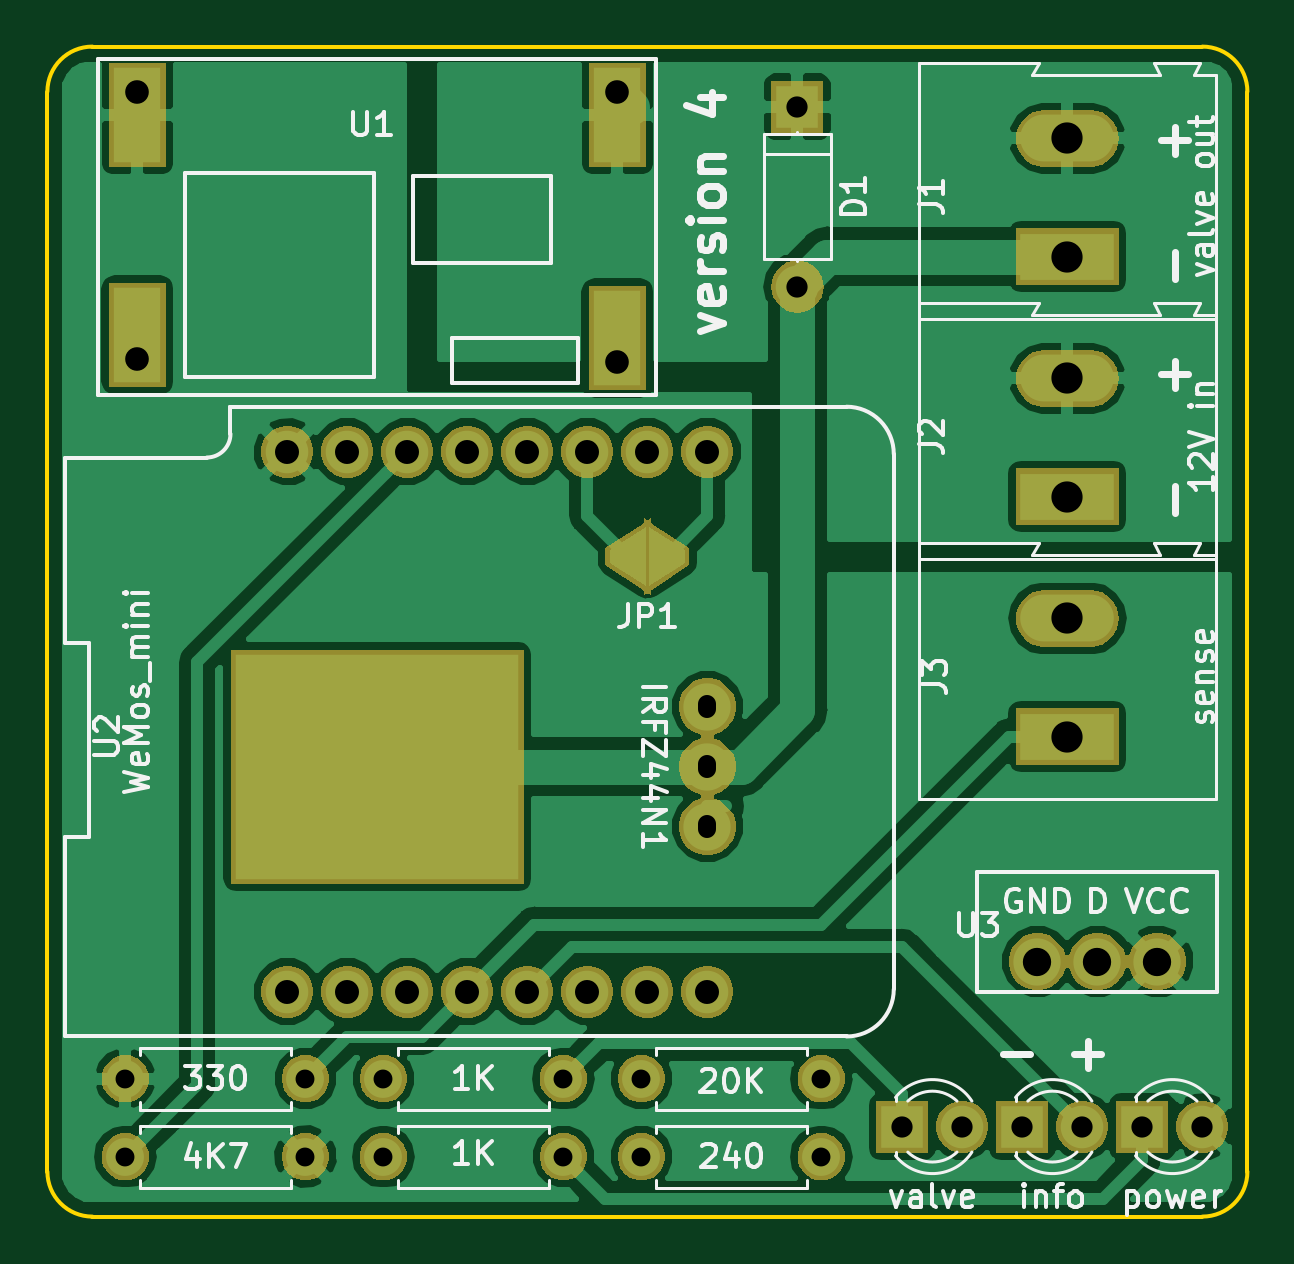
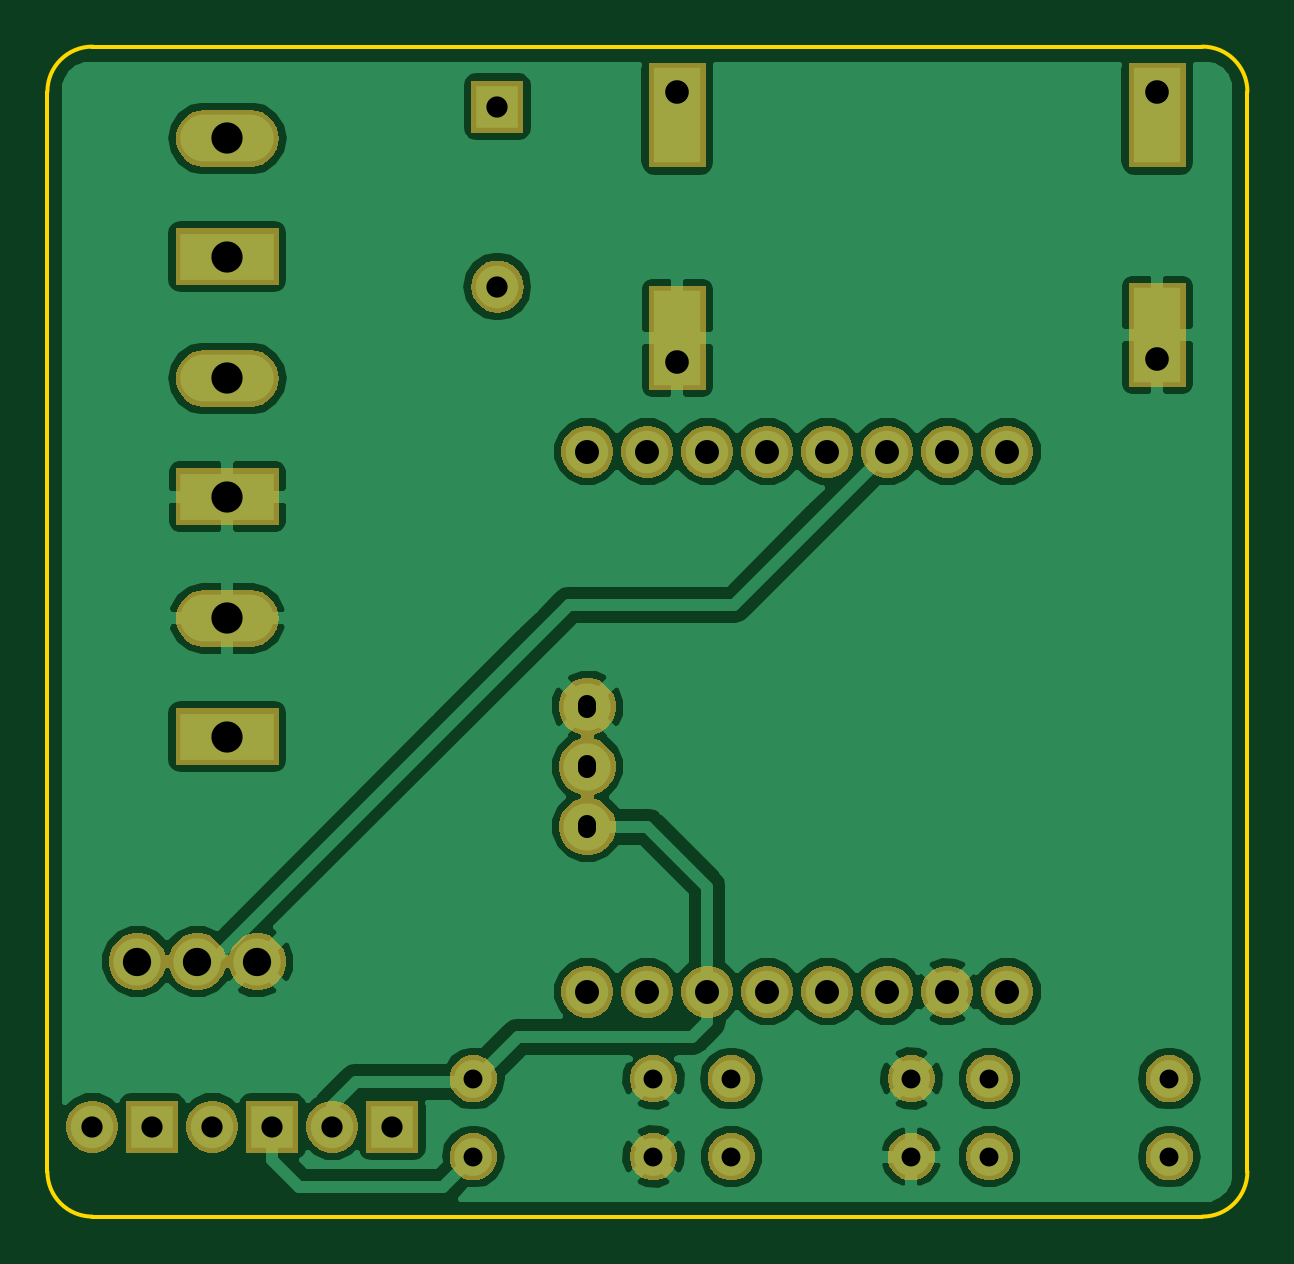
Circuit board: 8 layer files. Board 50.8 x 49.5 mm.
- bottom_copper: wasserschaden-B.Cu.gbr (60977 bytes)
- bottom_mask: wasserschaden-B.Mask.gbr (44153 bytes)
- bottom_silk: wasserschaden-B.SilkS.gbr (497 bytes)
- outline: wasserschaden-Edge.Cuts.gbr (989 bytes)
- top_copper: wasserschaden-F.Cu.gbr (61461 bytes)
- top_mask: wasserschaden-F.Mask.gbr (45523 bytes)
- top_silk: wasserschaden-F.SilkS.gbr (32300 bytes)
- drill: wasserschaden.drl (938 bytes)

=== bottom_copper: wasserschaden-B.Cu.gbr (60977 bytes, source omitted) ===
=== bottom_mask: wasserschaden-B.Mask.gbr (44153 bytes, source omitted) ===
=== bottom_silk: wasserschaden-B.SilkS.gbr ===
G04 #@! TF.GenerationSoftware,KiCad,Pcbnew,5.0.1*
G04 #@! TF.CreationDate,2019-01-31T10:33:15+01:00*
G04 #@! TF.ProjectId,wasserschaden,7761737365727363686164656E2E6B69,rev?*
G04 #@! TF.SameCoordinates,Original*
G04 #@! TF.FileFunction,Legend,Bot*
G04 #@! TF.FilePolarity,Positive*
%FSLAX46Y46*%
G04 Gerber Fmt 4.6, Leading zero omitted, Abs format (unit mm)*
G04 Created by KiCad (PCBNEW 5.0.1) date Do 31 Jan 2019 10:33:15 CET*
%MOMM*%
%LPD*%
G01*
G04 APERTURE LIST*
G04 APERTURE END LIST*
M02*

=== outline: wasserschaden-Edge.Cuts.gbr ===
G04 #@! TF.GenerationSoftware,KiCad,Pcbnew,5.0.1*
G04 #@! TF.CreationDate,2019-01-31T10:33:15+01:00*
G04 #@! TF.ProjectId,wasserschaden,7761737365727363686164656E2E6B69,rev?*
G04 #@! TF.SameCoordinates,Original*
G04 #@! TF.FileFunction,Profile,NP*
%FSLAX46Y46*%
G04 Gerber Fmt 4.6, Leading zero omitted, Abs format (unit mm)*
G04 Created by KiCad (PCBNEW 5.0.1) date Do 31 Jan 2019 10:33:15 CET*
%MOMM*%
%LPD*%
G01*
G04 APERTURE LIST*
%ADD10C,0.150000*%
G04 APERTURE END LIST*
D10*
X127635000Y-107950000D02*
G75*
G02X125730000Y-106045000I0J1905000D01*
G01*
X176530000Y-106045000D02*
G75*
G02X174625000Y-107950000I-1905000J0D01*
G01*
X174625000Y-58420000D02*
G75*
G02X176530000Y-60325000I0J-1905000D01*
G01*
X125730000Y-60325000D02*
G75*
G02X127635000Y-58420000I1905000J0D01*
G01*
X174625000Y-107950000D02*
X127635000Y-107950000D01*
X174625000Y-58420000D02*
X127635000Y-58420000D01*
X176530000Y-60325000D02*
X176530000Y-106045000D01*
X125730000Y-60325000D02*
X125730000Y-106045000D01*
M02*

=== top_copper: wasserschaden-F.Cu.gbr (61461 bytes, source omitted) ===
=== top_mask: wasserschaden-F.Mask.gbr (45523 bytes, source omitted) ===
=== top_silk: wasserschaden-F.SilkS.gbr (32300 bytes, source omitted) ===
=== drill: wasserschaden.drl ===
M48
;DRILL file {KiCad 5.0.1} date Do 31 Jan 2019 10:33:11 CET
;FORMAT={-:-/ absolute / inch / decimal}
FMAT,2
INCH,TZ
T1C0.0300
T2C0.0315
T3C0.0354
T4C0.0394
T5C0.0400
T6C0.0472
T7C0.0520
%
G90
G05
M72
T2
X5.08Y-4.15
X5.38Y-4.15
X5.08Y-4.02
X5.38Y-4.02
X5.94Y-4.15
X6.24Y-4.15
X5.94Y-4.02
X6.24Y-4.02
X5.51Y-4.02
X5.81Y-4.02
X5.51Y-4.15
X5.81Y-4.15
T3
X6.375Y-4.1
X6.475Y-4.1
X6.775Y-4.1
X6.875Y-4.1
X6.2Y-2.4
X6.2Y-2.7
X6.575Y-4.1
X6.675Y-4.1
T4
X5.1Y-2.375
X5.1Y-2.82
X5.9Y-2.375
X5.9Y-2.825
T5
X5.35Y-2.975
X5.35Y-3.875
X5.45Y-2.975
X5.45Y-3.875
X5.55Y-2.975
X5.55Y-3.875
X5.65Y-2.975
X5.65Y-3.875
X5.75Y-2.975
X5.75Y-3.875
X5.85Y-2.975
X5.85Y-3.875
X5.95Y-2.975
X5.95Y-3.875
X6.05Y-2.975
X6.05Y-3.875
T6
X6.6Y-3.825
X6.7Y-3.825
X6.8Y-3.825
T7
X6.65Y-3.2531
X6.65Y-3.45
X6.65Y-2.8531
X6.65Y-3.05
X6.65Y-2.4531
X6.65Y-2.65
T1
X6.05Y-3.3953G85X6.05Y-3.4047
G05
X6.05Y-3.4953G85X6.05Y-3.5047
G05
X6.05Y-3.5953G85X6.05Y-3.6047
G05
T0
M30
